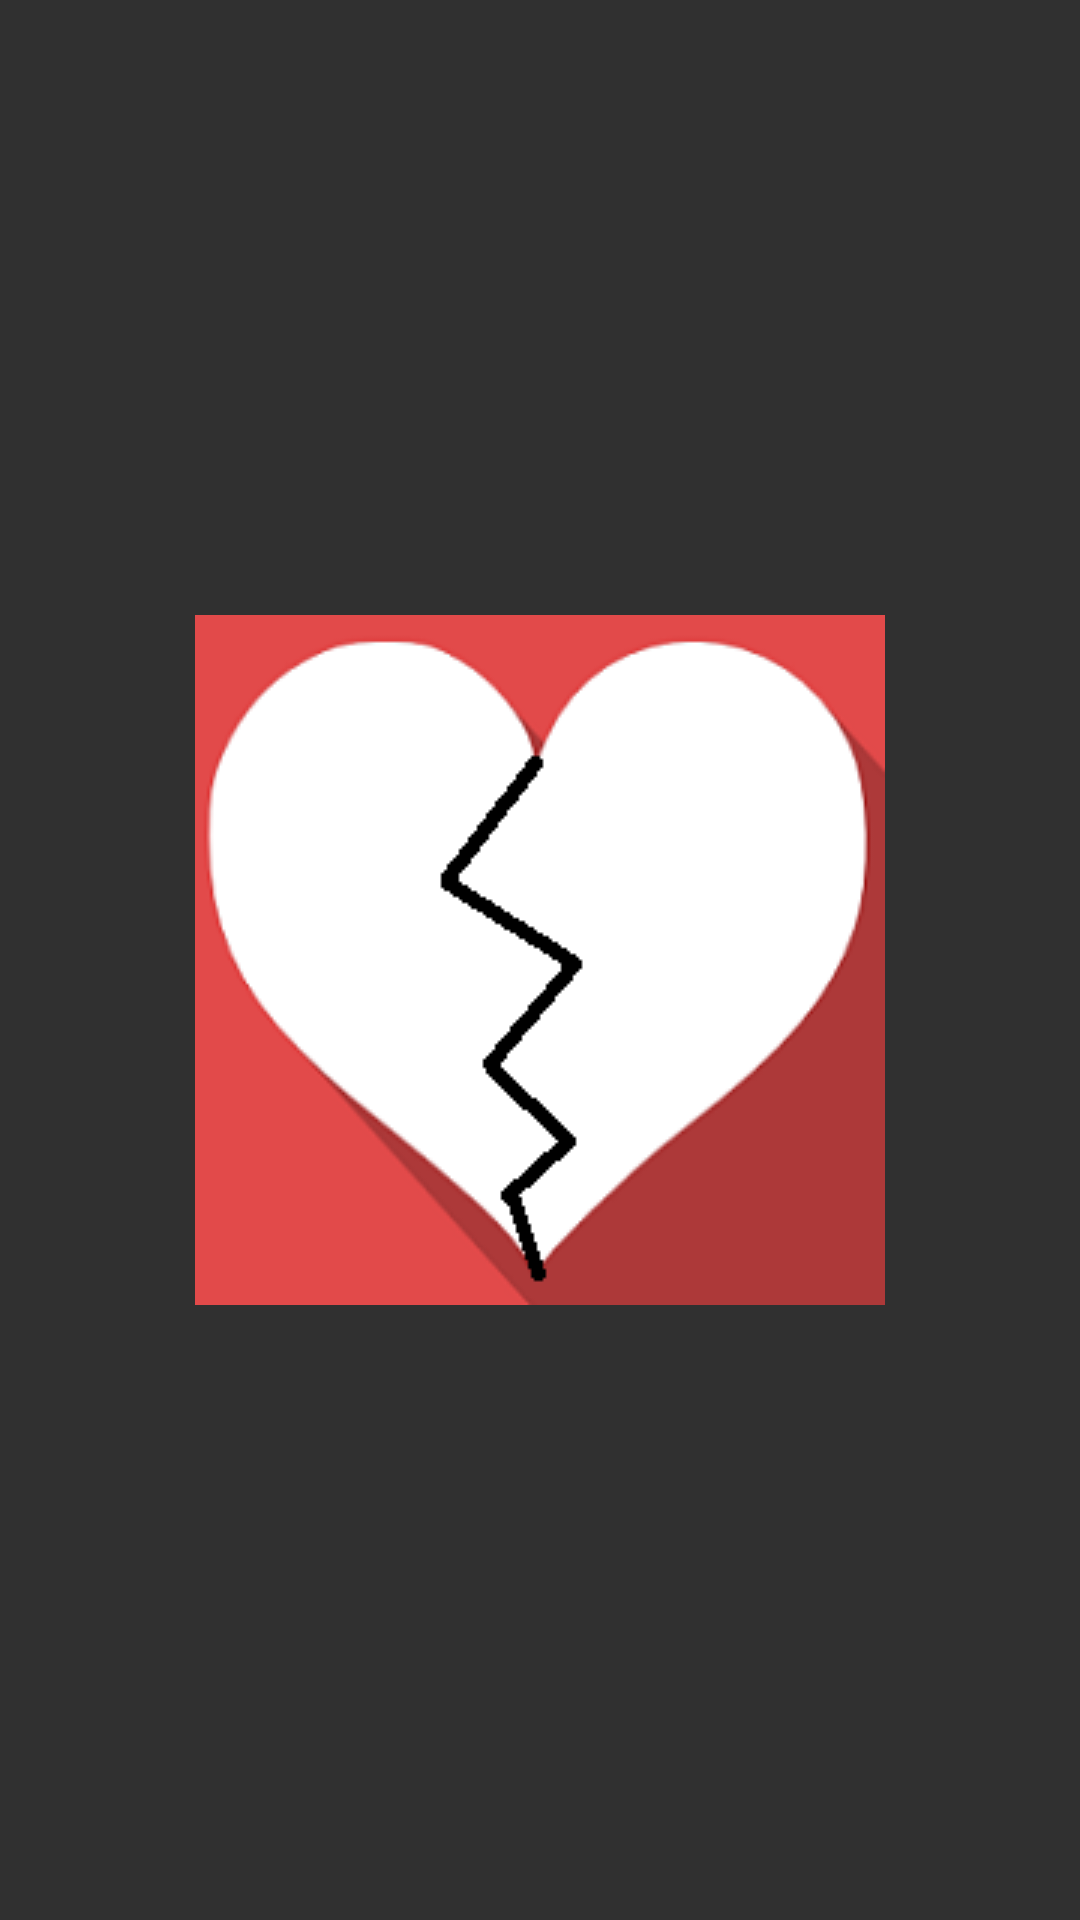

The Android layout XML behind this screen, and the referenced resources:
<!-- AndroidManifest.xml: application theme Theme.AppCompat.NoActionBar -->
<!-- res/layout/activity_brokenheart.xml -->
<?xml version="1.0" encoding="utf-8"?>
<RelativeLayout xmlns:android="http://schemas.android.com/apk/res/android"
    xmlns:tools="http://schemas.android.com/tools"
    android:layout_width="match_parent"
    android:layout_height="match_parent"
    tools:context="com.example.jot.pussymatch.brokenheart">

    <ImageView
        android:layout_width="wrap_content"
        android:layout_height="wrap_content"
        android:id="@+id/imageViewb"
        android:layout_centerVertical="true"
        android:layout_centerHorizontal="true"
        android:background="@drawable/brokenheart1" />
</RelativeLayout>
<!-- resources referenced by this layout -->
<resources>
  <!-- drawable brokenheart1: png bitmap (drawable, 10662 bytes) -->
</resources>
